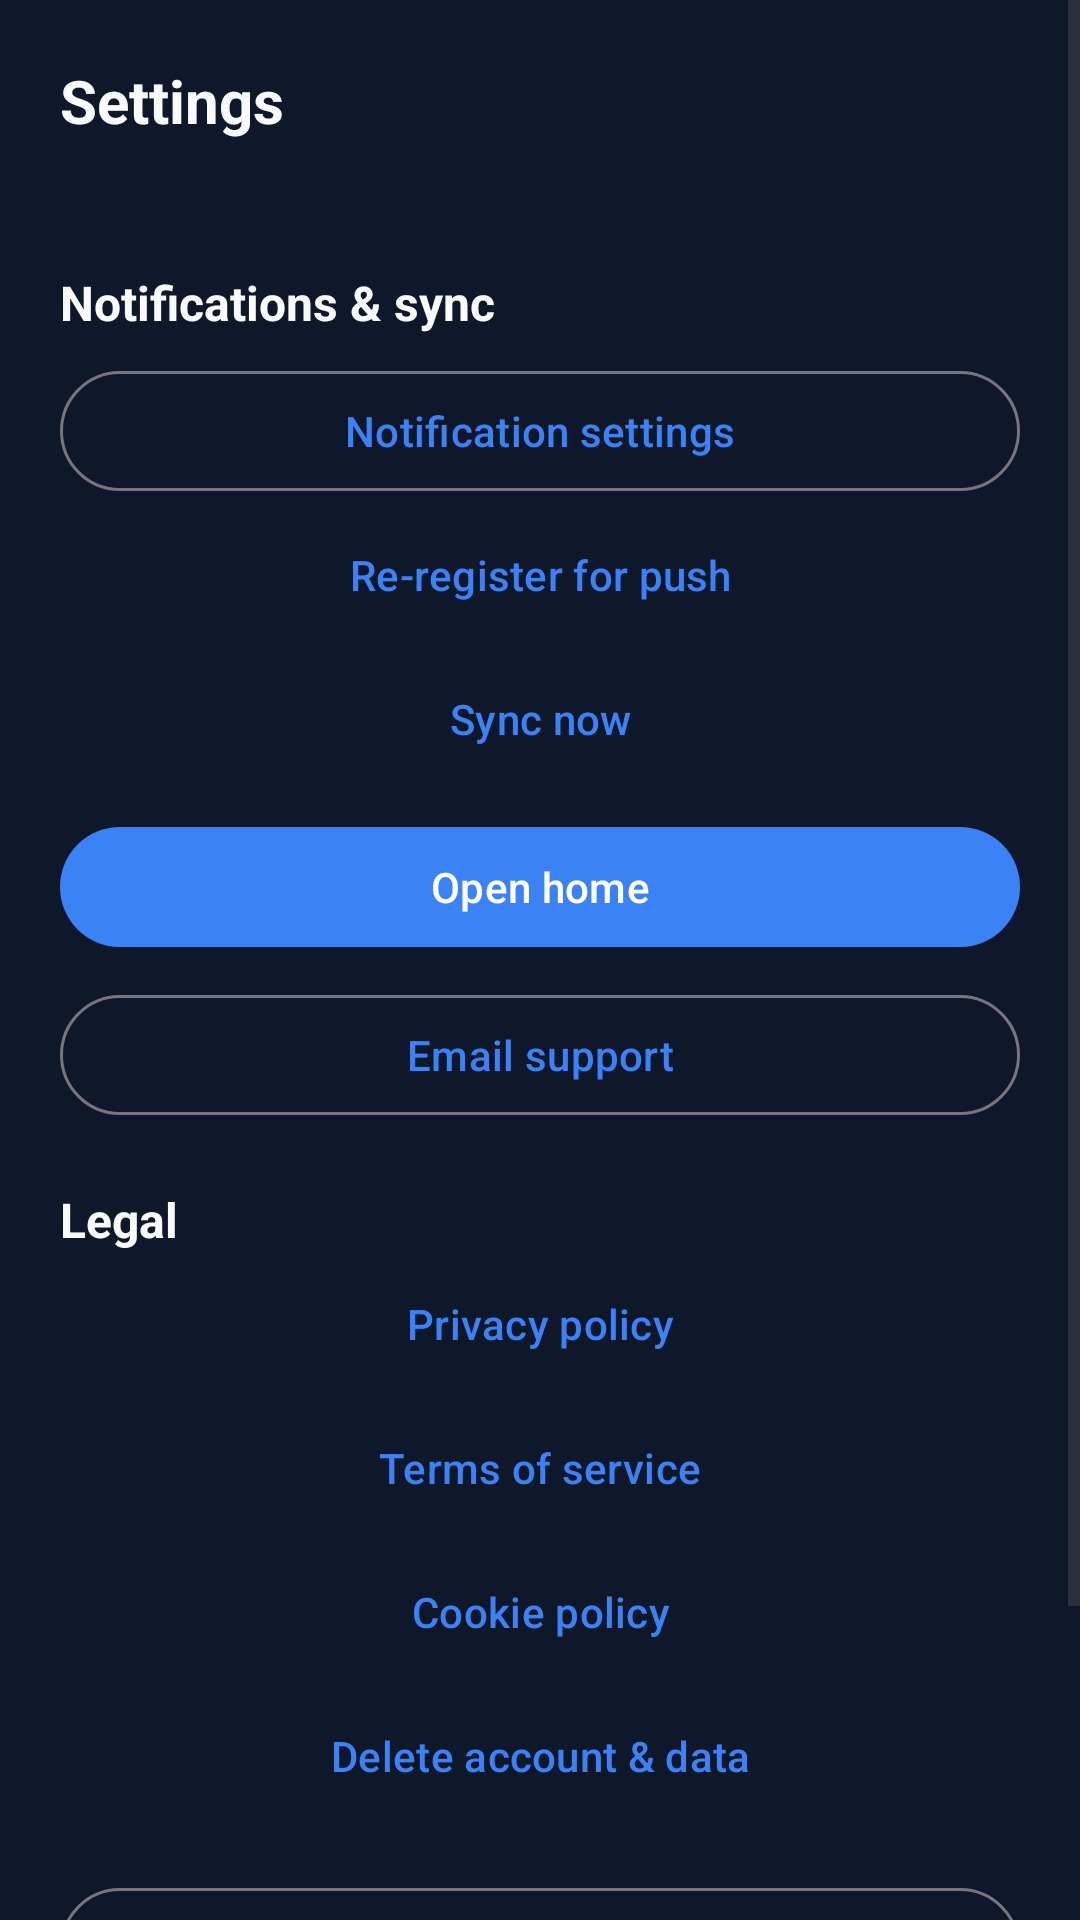

Produce the Android XML layout that renders to this screen, including the resource entries it uses.
<!-- AndroidManifest.xml: application theme Theme.RnPlatform -->
<!-- res/layout/fragment_settings.xml -->
<?xml version="1.0" encoding="utf-8"?>
<ScrollView xmlns:android="http://schemas.android.com/apk/res/android"
    android:layout_width="match_parent"
    android:layout_height="match_parent"
    android:background="@color/backgroundColor"
    android:fillViewport="true">

    <LinearLayout
        android:layout_width="match_parent"
        android:layout_height="wrap_content"
        android:orientation="vertical"
        android:padding="20dp">

        <TextView
            android:layout_width="match_parent"
            android:layout_height="wrap_content"
            android:text="@string/settings_title"
            android:textColor="@color/textPrimary"
            android:textSize="20sp"
            android:textStyle="bold" />

        <TextView
            android:id="@+id/settings_version"
            android:layout_width="match_parent"
            android:layout_height="wrap_content"
            android:layout_marginTop="8dp"
            android:textColor="@color/textMuted"
            android:textSize="14sp" />

        <TextView
            android:layout_width="match_parent"
            android:layout_height="wrap_content"
            android:layout_marginTop="16dp"
            android:text="@string/settings_native_heading"
            android:textColor="@color/textPrimary"
            android:textSize="16sp"
            android:textStyle="bold" />

        <com.google.android.material.button.MaterialButton
            android:id="@+id/notification_settings"
            style="@style/Widget.Material3.Button.OutlinedButton"
            android:layout_width="match_parent"
            android:layout_height="wrap_content"
            android:layout_marginTop="8dp"
            android:text="@string/settings_notifications" />

        <com.google.android.material.button.MaterialButton
            android:id="@+id/refresh_fcm"
            style="@style/Widget.Material3.Button.TextButton"
            android:layout_width="match_parent"
            android:layout_height="wrap_content"
            android:text="@string/settings_refresh_push" />

        <com.google.android.material.button.MaterialButton
            android:id="@+id/sync_now"
            style="@style/Widget.Material3.Button.TextButton"
            android:layout_width="match_parent"
            android:layout_height="wrap_content"
            android:text="@string/settings_sync_now" />

        <com.google.android.material.button.MaterialButton
            android:id="@+id/open_website"
            style="@style/Widget.Material3.Button"
            android:layout_width="match_parent"
            android:layout_height="wrap_content"
            android:layout_marginTop="8dp"
            android:text="@string/settings_open_website" />

        <com.google.android.material.button.MaterialButton
            android:id="@+id/contact_support"
            style="@style/Widget.Material3.Button.OutlinedButton"
            android:layout_width="match_parent"
            android:layout_height="wrap_content"
            android:layout_marginTop="8dp"
            android:text="@string/settings_contact_support" />

        <TextView
            android:layout_width="match_parent"
            android:layout_height="wrap_content"
            android:layout_marginTop="20dp"
            android:text="@string/settings_legal_heading"
            android:textColor="@color/textPrimary"
            android:textSize="16sp"
            android:textStyle="bold" />

        <com.google.android.material.button.MaterialButton
            android:id="@+id/legal_privacy"
            style="@style/Widget.Material3.Button.TextButton"
            android:layout_width="match_parent"
            android:layout_height="wrap_content"
            android:text="@string/settings_privacy" />

        <com.google.android.material.button.MaterialButton
            android:id="@+id/legal_terms"
            style="@style/Widget.Material3.Button.TextButton"
            android:layout_width="match_parent"
            android:layout_height="wrap_content"
            android:text="@string/settings_terms" />

        <com.google.android.material.button.MaterialButton
            android:id="@+id/legal_cookies"
            style="@style/Widget.Material3.Button.TextButton"
            android:layout_width="match_parent"
            android:layout_height="wrap_content"
            android:text="@string/settings_cookies" />

        <com.google.android.material.button.MaterialButton
            android:id="@+id/legal_delete"
            style="@style/Widget.Material3.Button.TextButton"
            android:layout_width="match_parent"
            android:layout_height="wrap_content"
            android:text="@string/settings_delete_account" />

        <com.google.android.material.button.MaterialButton
            android:id="@+id/clear_cache"
            style="@style/Widget.Material3.Button.OutlinedButton"
            android:layout_width="match_parent"
            android:layout_height="wrap_content"
            android:layout_marginTop="16dp"
            android:text="@string/settings_clear_cache" />

        <com.google.android.material.button.MaterialButton
            android:id="@+id/sign_out"
            style="@style/Widget.Material3.Button.TonalButton"
            android:layout_width="match_parent"
            android:layout_height="wrap_content"
            android:layout_marginTop="24dp"
            android:text="@string/settings_sign_out" />
    </LinearLayout>
</ScrollView>
<!-- resources referenced by this layout -->
<resources>
  <color name="backgroundColor">#0F172A</color>
  <color name="textMuted">#94A3B8</color>
  <color name="textPrimary">#F8FAFC</color>
  <string name="settings_clear_cache">Clear offline cache</string>
  <string name="settings_contact_support">Email support</string>
  <string name="settings_cookies">Cookie policy</string>
  <string name="settings_delete_account">Delete account &amp; data</string>
  <string name="settings_legal_heading">Legal</string>
  <string name="settings_native_heading">Notifications &amp; sync</string>
  <string name="settings_notifications">Notification settings</string>
  <string name="settings_open_website">Open home</string>
  <string name="settings_privacy">Privacy policy</string>
  <string name="settings_refresh_push">Re-register for push</string>
  <string name="settings_sign_out">Sign out</string>
  <string name="settings_sync_now">Sync now</string>
  <string name="settings_terms">Terms of service</string>
  <string name="settings_title">Settings</string>
  <style name="Theme.RnPlatform" parent="Theme.Material3.DayNight.NoActionBar">
          <item name="colorPrimary">@color/colorPrimary</item>
          <item name="android:statusBarColor">@color/backgroundColor</item>
          <item name="android:navigationBarColor">@color/backgroundColor</item>
      </style>
  <color name="colorPrimary">#3B82F6</color>
</resources>
